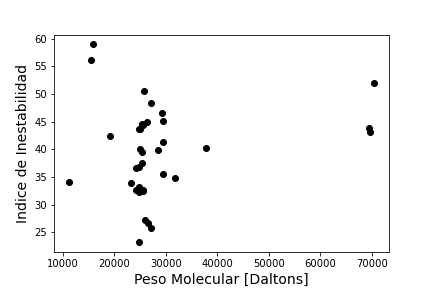

Data behind this chart, as committed beside it:
, Peso Molecular, Indice de inestabilidad
0, 25673, 44.35
1, 25911, 27.18
2, 24891, 23.24
3, 27224, 48.39
4, 24739, 36.72
5, 11288, 34.08
6, 24861, 33.21
7, 29278, 46.61
8, 29465, 45.07
9, 25338, 39.58
10, 24988, 43.68
11, 25481, 44.52
12, 31885, 34.88
13, 69653, 43.06
14, 15891, 58.93
15, 24883, 32.2
16, 29552, 35.55
17, 69334, 43.76
18, 28536, 39.94
19, 37788, 40.24
20, 70300, 51.97
21, 26580, 26.74
22, 15515, 56.13
23, 23201, 33.84
24, 25707, 50.44
25, 24301, 32.73
26, 27113, 25.74
27, 19238, 42.41
28, 25578, 32.6
29, 24994, 40.03
30, 25567, 32.52
31, 26419, 45.01
32, 24779, 43.7
33, 25315, 37.6
34, 29528, 41.36
35, 24163, 36.56
